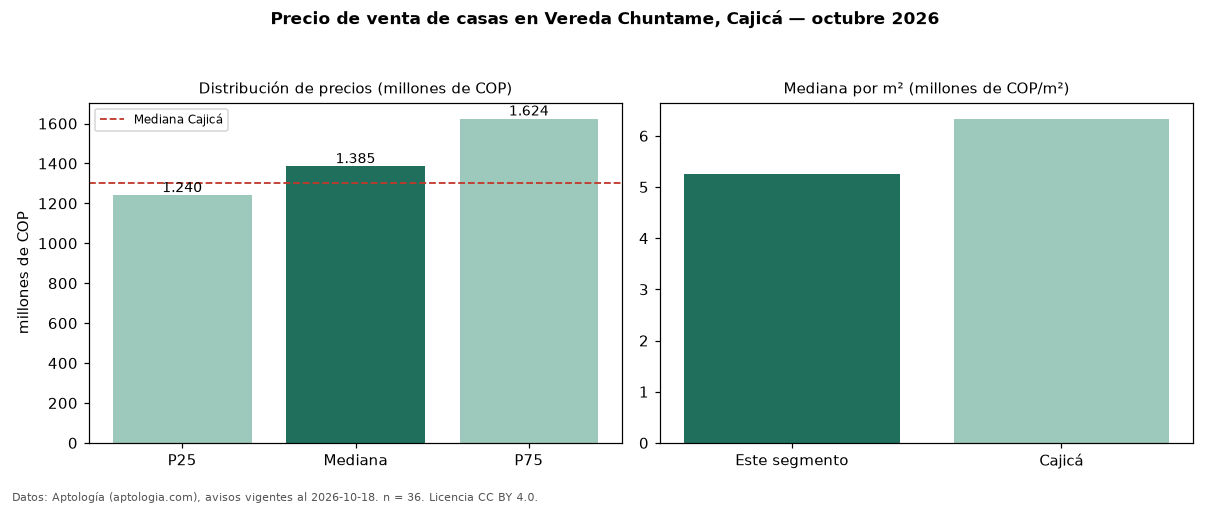

The file beside this chart, header and first rows:
seccion, metrica, valor, moneda, n
precio, p25, 1240000000, COP, 36
precio, mediana, 1385000000, COP, 36
precio, p75, 1623750000, COP, 36
precio, minimo, 480000000, COP, 36
precio, maximo, 3500000000, COP, 36
m2, mediana_precio_m2, 5263158, COP, 35
m2, area_mediana_m2, 244.0, m2, 35
admin, mediana_admin_mes, 988000, COP, 28
banos, mediana_banos, 4.0, , 
parqueadero, pct_con_parqueadero, 97.2, %, 36
estrato, estrato_mas_frecuente, 5, , 36
habitaciones, 3+, 1385000000, COP, 35
ciudad, mediana_ciudad_referencia, 1300000000, COP, 
ciudad, mediana_m2_ciudad, 6333333, COP, 
fuente, fecha_datos, 2026-10-18, , 
fuente, atribucion, https://www.aptologia.com/casas-en-venta…, , 
fuente, licencia, CC BY 4.0, , 
